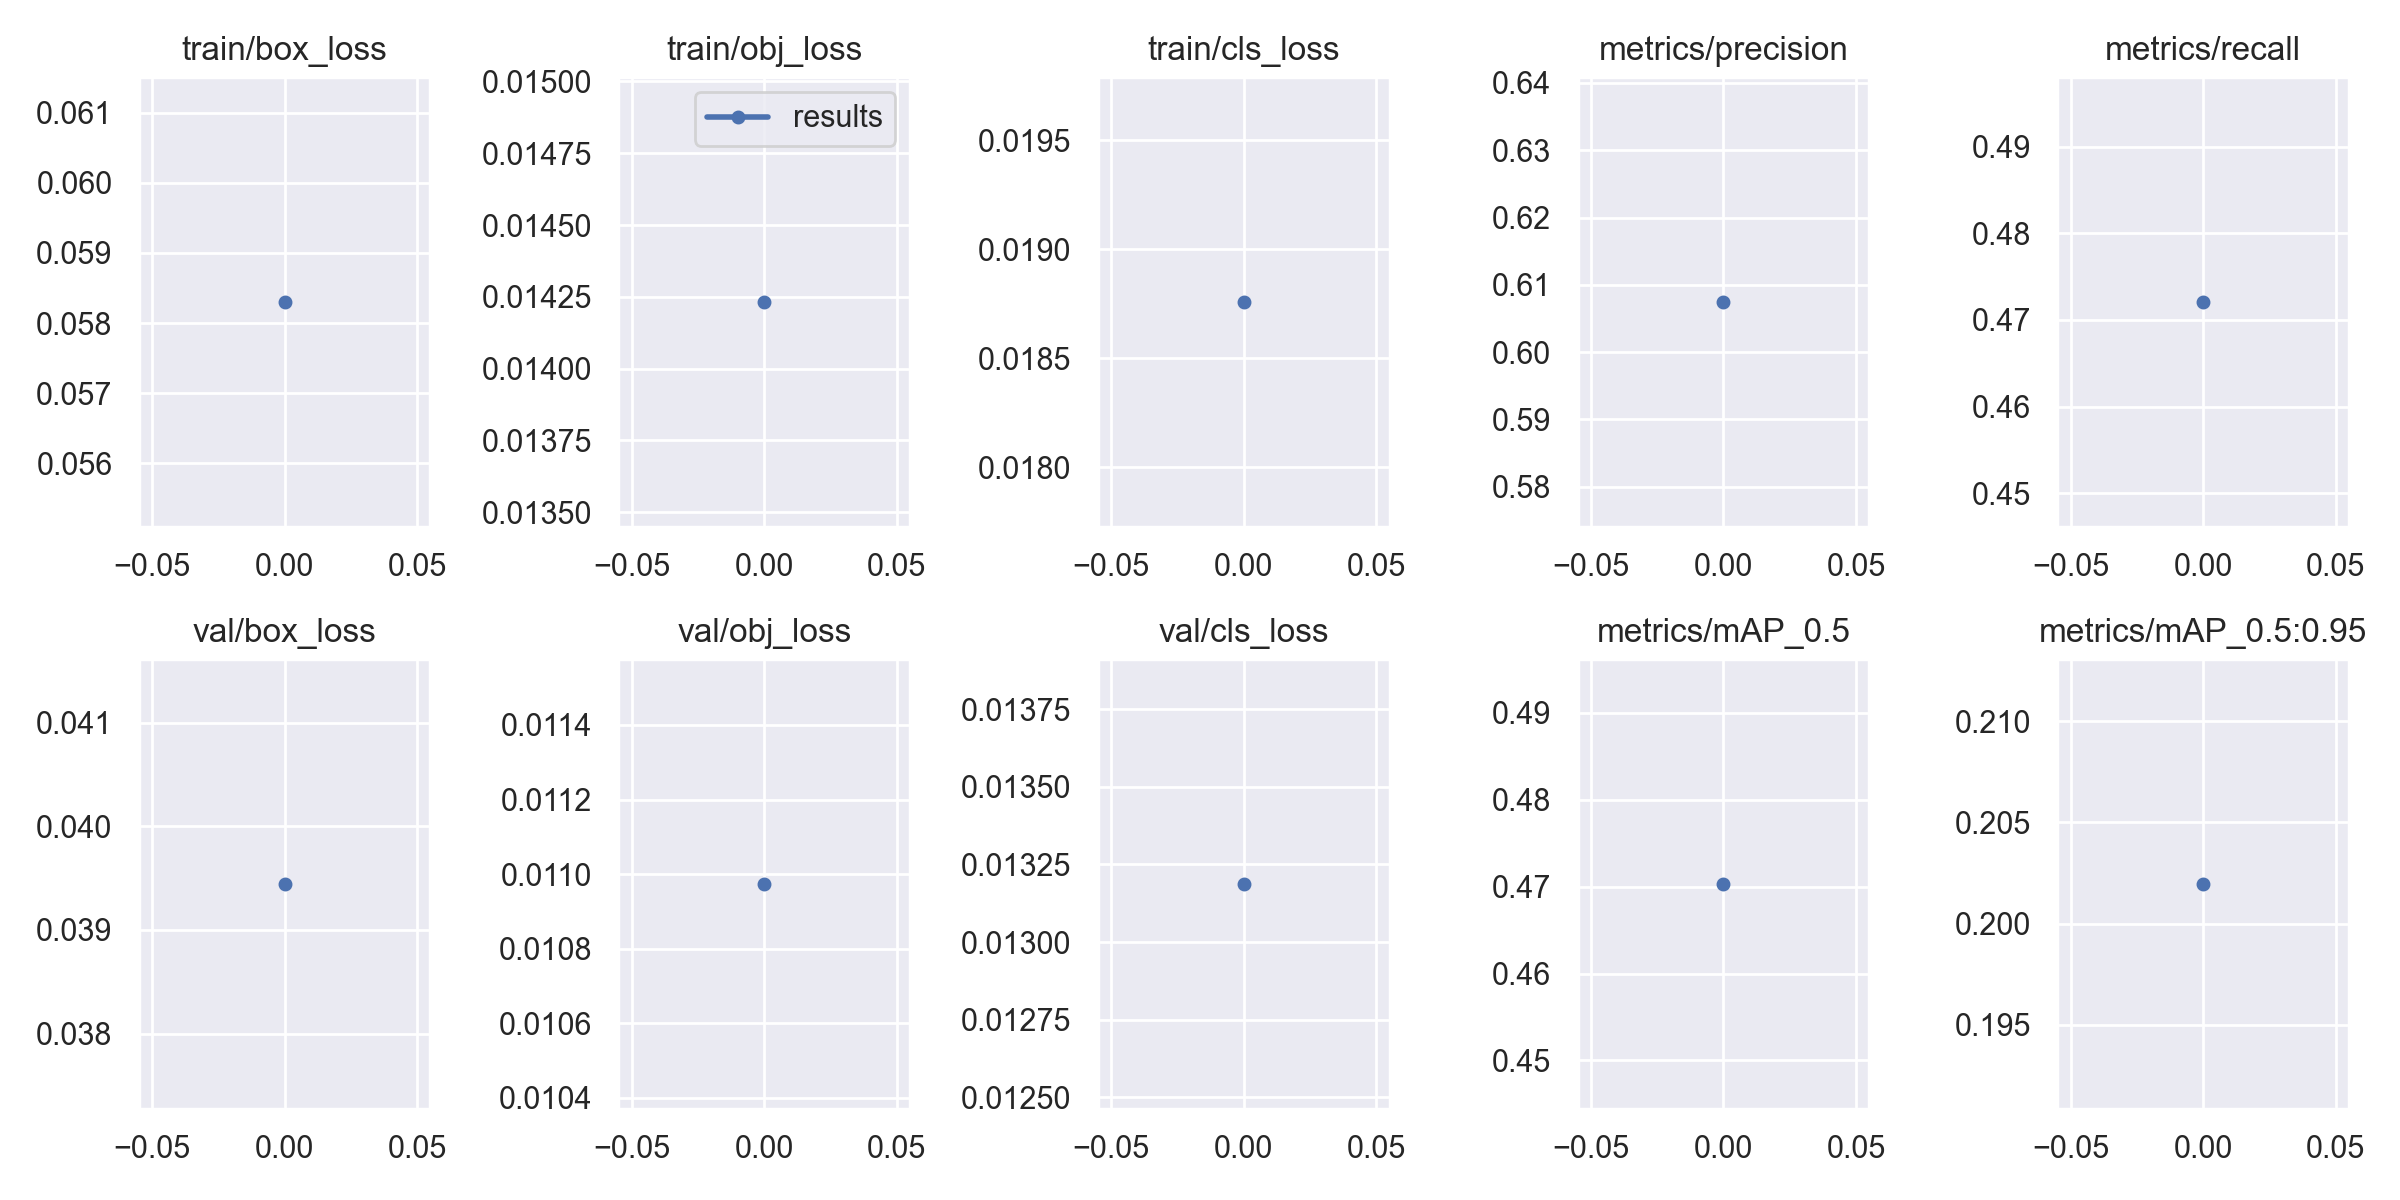

Data behind this chart, as committed beside it:
epoch, train/box_loss, train/obj_loss, train/cls_loss, metrics/precision, metrics/recall, metrics/mAP_0.5, metrics/mAP_0.5:0.95, val/box_loss, val/obj_loss, val/cls_loss, x/lr0, x/lr1, x/lr2
0, 0.0583, 0.01423, 0.01876, 0.6075, 0.4721, 0.4703, 0.202, 0.03945, 0.01097, 0.01319, 0.003332, 0.003332, 0.07001
